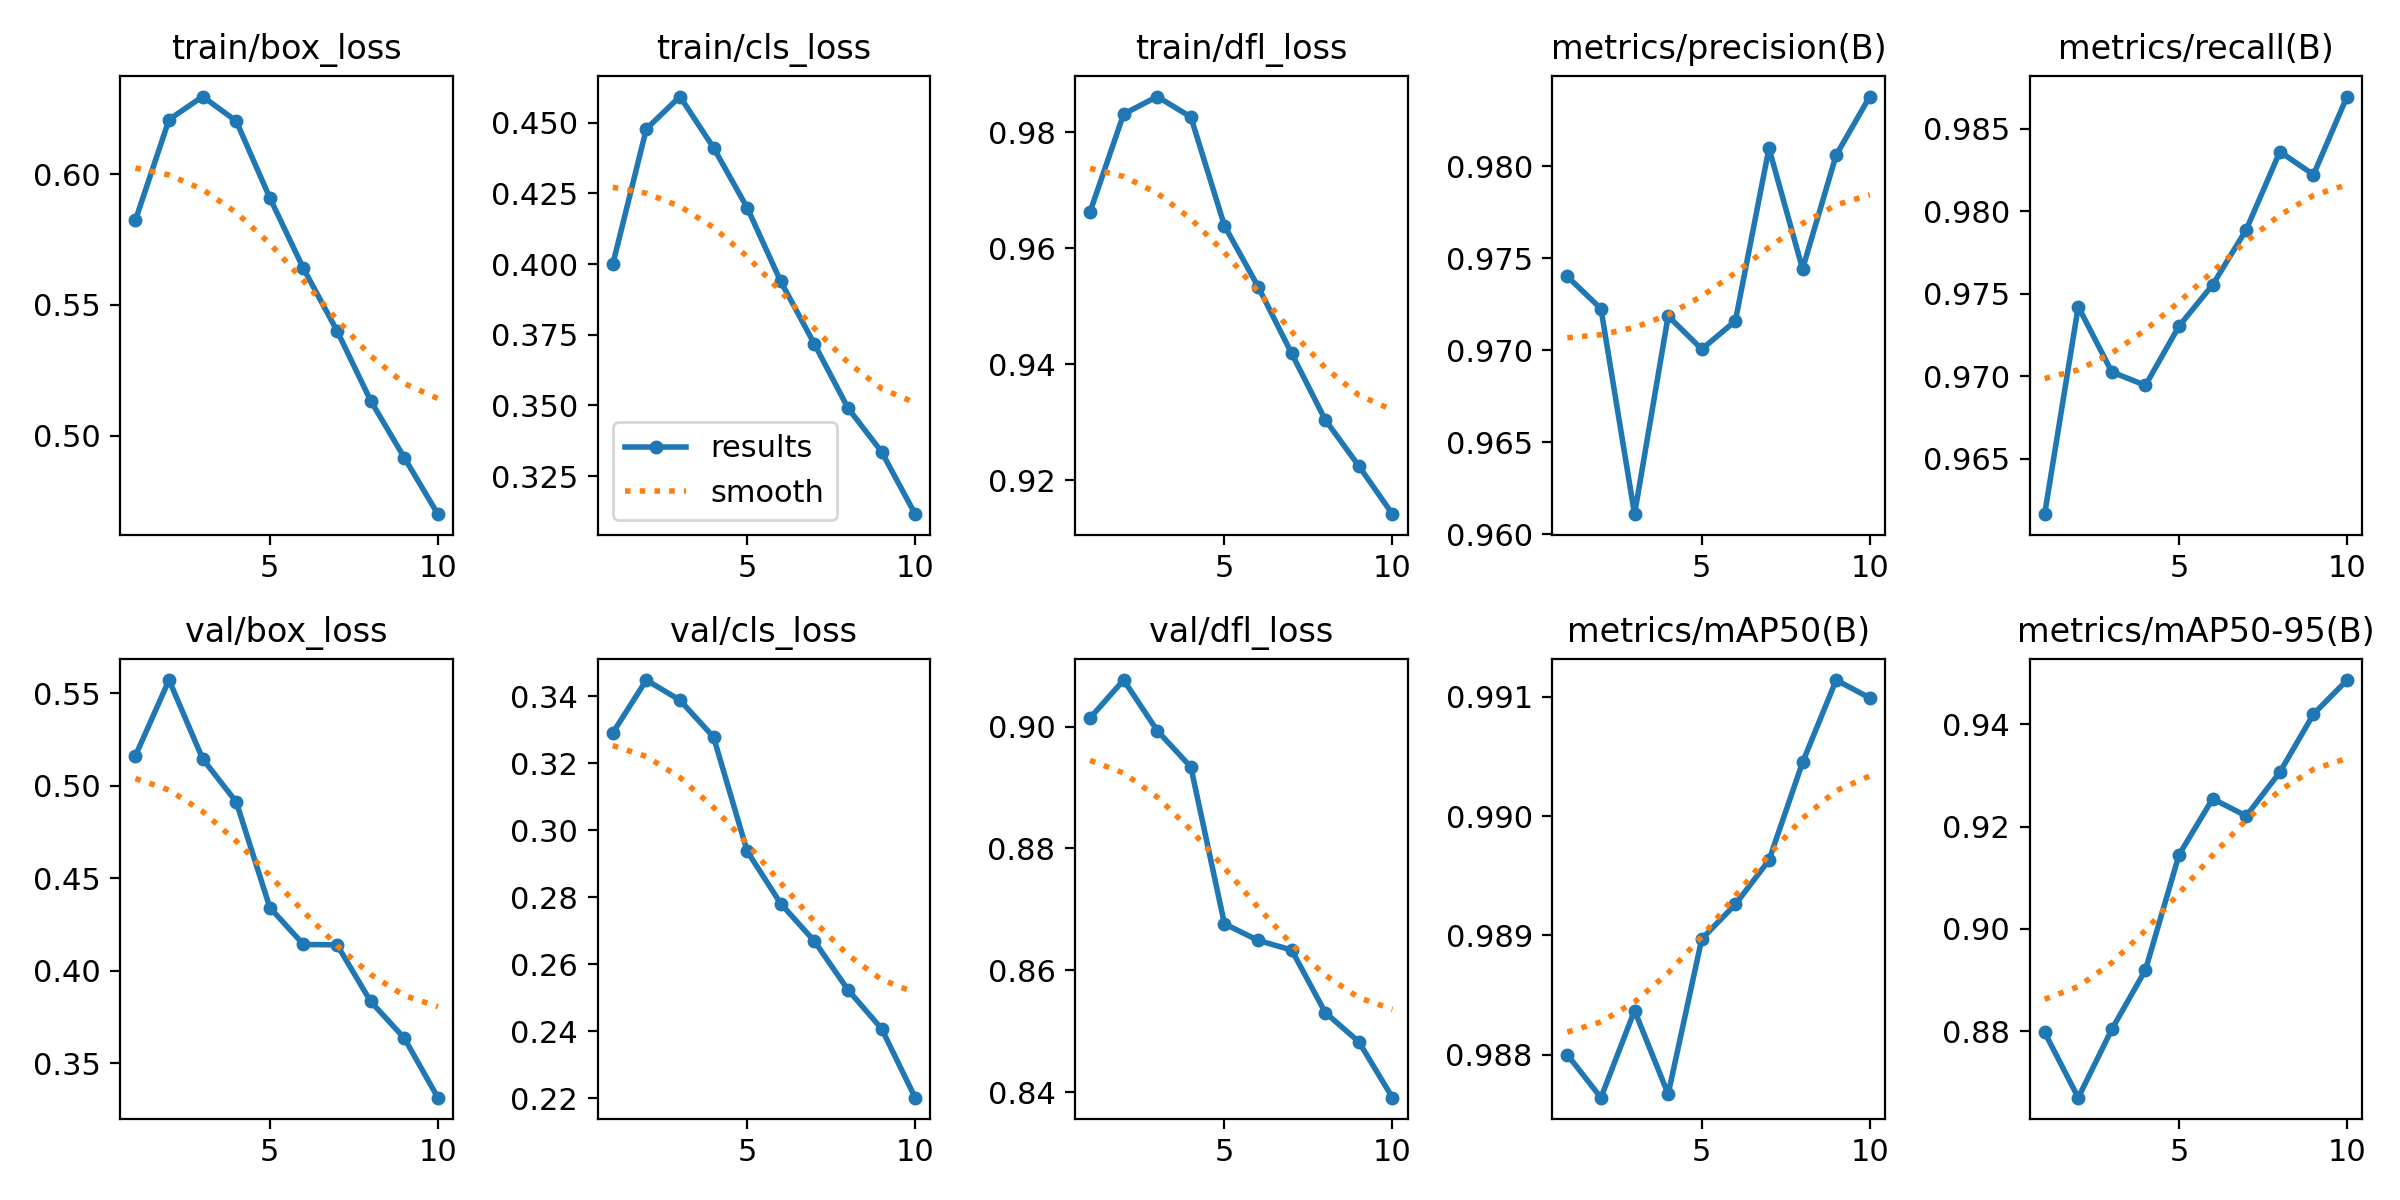

Values plotted in this chart, from the file beside it:
epoch, time, train/box_loss, train/cls_loss, train/dfl_loss, metrics/precision(B), metrics/recall(B), metrics/mAP50(B), metrics/mAP50-95(B), val/box_loss, val/cls_loss, val/dfl_loss, lr/pg0, lr/pg1, lr/pg2
1, 318.9, 0.5825, 0.3998, 0.9663, 0.974, 0.9617, 0.988, 0.8798, 0.5163, 0.329, 0.9014, 0.0006662, 0.0006662, 0.0006662
2, 621.5, 0.6209, 0.4478, 0.9831, 0.9723, 0.9742, 0.9876, 0.867, 0.5572, 0.3448, 0.9077, 0.001201, 0.001201, 0.001201
3, 922.9, 0.6298, 0.4592, 0.9862, 0.9611, 0.9703, 0.9884, 0.8804, 0.5146, 0.3388, 0.8993, 0.001604, 0.001604, 0.001604
4, 1226, 0.6204, 0.4411, 0.9826, 0.9719, 0.9695, 0.9877, 0.892, 0.4913, 0.3278, 0.8934, 0.001406, 0.001406, 0.001406
5, 1526, 0.5909, 0.4199, 0.9639, 0.9701, 0.973, 0.989, 0.9145, 0.4341, 0.2937, 0.8676, 0.001208, 0.001208, 0.001208
6, 1828, 0.5639, 0.3938, 0.9534, 0.9716, 0.9755, 0.9893, 0.9254, 0.4141, 0.2781, 0.8649, 0.00101, 0.00101, 0.00101
7, 2126, 0.5401, 0.3717, 0.9419, 0.981, 0.9789, 0.9896, 0.9221, 0.4139, 0.2669, 0.8633, 0.000812, 0.000812, 0.000812
8, 2426, 0.5134, 0.3491, 0.9304, 0.9744, 0.9836, 0.9905, 0.9307, 0.3833, 0.2523, 0.853, 0.000614, 0.000614, 0.000614
9, 2726, 0.4915, 0.3336, 0.9225, 0.9806, 0.9822, 0.9911, 0.942, 0.3635, 0.2407, 0.8482, 0.000416, 0.000416, 0.000416
10, 3023, 0.4699, 0.3115, 0.9142, 0.9838, 0.9869, 0.991, 0.9487, 0.3312, 0.2201, 0.8391, 0.000218, 0.000218, 0.000218
